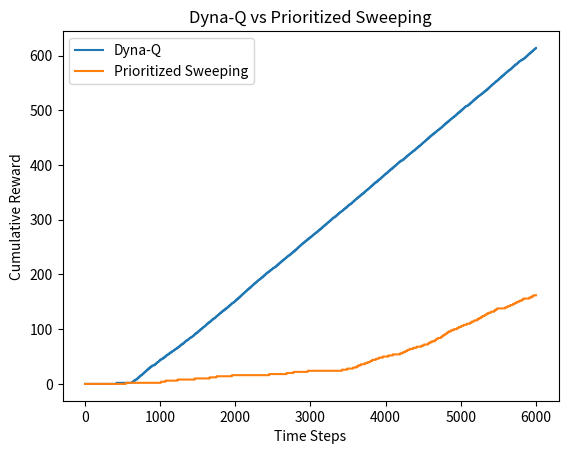

The script that saved this image:
import random
import numpy as np
import matplotlib.pyplot as plt


def return_grid_world1():
    grid = [
        [0, 0, 0, 2, 0, 0, 0, 0, 0],
        [0, 0, 0, 0, 0, 0, 0, 0, 0],
        [0, 1, 1, 1, 1, 1, 1, 1, 1],
        [0, 0, 0, 0, 0, 0, 0, 0, 0],
        [0, 0, 0, 0, 0, 0, 0, 0, 0],
        [0, 0, 0, 0, 0, 0, 0, 0, 3]
    ]
    return grid


def return_grid_world2():
    grid = [
        [0, 0, 0, 2, 0, 0, 0, 0, 0],
        [0, 0, 0, 0, 0, 0, 0, 0, 0],
        [0, 1, 1, 1, 1, 1, 1, 1, 0],
        [0, 0, 0, 0, 0, 0, 0, 0, 0],
        [0, 0, 0, 0, 0, 0, 0, 0, 0],
        [0, 0, 0, 0, 0, 0, 0, 0, 3]
    ]
    return grid


def return_grid_world3():
    grid = [
        [0, 0, 0, 2, 0, 0, 0, 0, 0, 0, 0, 0, 0, 0, 0, 0, 0, 0],
        [0, 0, 0, 0, 0, 0, 0, 0, 0, 0, 0, 0, 0, 0, 0, 0, 0, 0],
        [0, 0, 0, 0, 0, 0, 0, 0, 0, 0, 0, 0, 0, 0, 0, 0, 0, 0],
        [0, 1, 1, 1, 1, 1, 1, 1, 1, 1, 1, 1, 1, 1, 1, 1, 1, 1],
        [0, 0, 0, 0, 0, 0, 0, 0, 0, 0, 0, 0, 0, 0, 0, 0, 0, 0],
        [0, 0, 0, 0, 0, 0, 0, 0, 0, 0, 0, 0, 0, 0, 0, 0, 0, 0],
        [0, 0, 0, 0, 0, 0, 0, 0, 0, 0, 0, 0, 0, 0, 0, 0, 0, 0],
        [0, 0, 0, 0, 0, 0, 0, 0, 0, 0, 0, 0, 0, 0, 0, 0, 0, 0],
        [0, 0, 0, 0, 0, 0, 0, 0, 0, 0, 0, 0, 0, 0, 0, 0, 0, 0],
        [0, 0, 0, 0, 0, 0, 0, 0, 0, 0, 0, 0, 0, 0, 0, 0, 0, 3]
    ]
    return grid


def return_grid_world4():
    grid = [
        [0, 0, 0, 2, 0, 0, 0, 0, 0, 0, 0, 0, 0, 0, 0, 0, 0, 0],
        [0, 0, 0, 0, 0, 0, 0, 0, 0, 0, 0, 0, 0, 0, 0, 0, 0, 0],
        [0, 0, 0, 0, 0, 0, 0, 0, 0, 0, 0, 0, 0, 0, 0, 0, 0, 0],
        [0, 1, 1, 1, 1, 1, 1, 1, 1, 1, 1, 1, 1, 1, 1, 1, 1, 0],
        [0, 0, 0, 0, 0, 0, 0, 0, 0, 0, 0, 0, 0, 0, 0, 0, 0, 0],
        [0, 0, 0, 0, 0, 0, 0, 0, 0, 0, 0, 0, 0, 0, 0, 0, 0, 0],
        [0, 0, 0, 0, 0, 0, 0, 0, 0, 0, 0, 0, 0, 0, 0, 0, 0, 0],
        [0, 0, 0, 0, 0, 0, 0, 0, 0, 0, 0, 0, 0, 0, 0, 0, 0, 0],
        [0, 0, 0, 0, 0, 0, 0, 0, 0, 0, 0, 0, 0, 0, 0, 0, 0, 0],
        [0, 0, 0, 0, 0, 0, 0, 0, 0, 0, 0, 0, 0, 0, 0, 0, 0, 3]
    ]
    return grid


def return_grid_world5():
    grid = [
        [0, 0, 0, 2, 0, 0, 0, 0, 0, 0, 0, 0, 0, 0, 0, 0, 0, 0, 0, 0, 0, 0, 0, 0, 0, 0, 0, 0, 0, 0, 0, 0, 0, 0, 0, 0],
        [0, 0, 0, 0, 0, 0, 0, 0, 0, 0, 0, 0, 0, 0, 0, 0, 0, 0, 0, 0, 0, 0, 0, 0, 0, 0, 0, 0, 0, 0, 0, 0, 0, 0, 0, 0],
        [0, 0, 0, 0, 0, 0, 0, 0, 0, 0, 0, 0, 0, 0, 0, 0, 0, 0, 0, 0, 0, 0, 0, 0, 0, 0, 0, 0, 0, 0, 0, 0, 0, 0, 0, 0],
        [0, 1, 1, 1, 1, 1, 1, 1, 1, 1, 1, 1, 1, 1, 1, 1, 1, 1, 1, 1, 1, 1, 1, 1, 1, 1, 1, 1, 1, 1, 1, 1, 1, 1, 1, 1],
        [0, 0, 0, 0, 0, 0, 0, 0, 0, 0, 0, 0, 0, 0, 0, 0, 0, 0, 0, 0, 0, 0, 0, 0, 0, 0, 0, 0, 0, 0, 0, 0, 0, 0, 0, 0],
        [0, 0, 0, 0, 0, 0, 0, 0, 0, 0, 0, 0, 0, 0, 0, 0, 0, 0, 0, 0, 0, 0, 0, 0, 0, 0, 0, 0, 0, 0, 0, 0, 0, 0, 0, 0],
        [0, 0, 0, 0, 0, 0, 0, 0, 0, 0, 0, 0, 0, 0, 0, 0, 0, 0, 0, 0, 0, 0, 0, 0, 0, 0, 0, 0, 0, 0, 0, 0, 0, 0, 0, 0],
        [0, 0, 0, 0, 0, 0, 0, 0, 0, 0, 0, 0, 0, 0, 0, 0, 0, 0, 0, 0, 0, 0, 0, 0, 0, 0, 0, 0, 0, 0, 0, 0, 0, 0, 0, 0],
        [0, 0, 0, 0, 0, 0, 0, 0, 0, 0, 0, 0, 0, 0, 0, 0, 0, 0, 0, 0, 0, 0, 0, 0, 0, 0, 0, 0, 0, 0, 0, 0, 0, 0, 0, 0],
        [0, 0, 0, 0, 0, 0, 0, 0, 0, 0, 0, 0, 0, 0, 0, 0, 0, 0, 0, 0, 0, 0, 0, 0, 0, 0, 0, 0, 0, 0, 0, 0, 0, 0, 0, 0],
        [0, 0, 0, 0, 0, 0, 0, 0, 0, 0, 0, 0, 0, 0, 0, 0, 0, 0, 0, 0, 0, 0, 0, 0, 0, 0, 0, 0, 0, 0, 0, 0, 0, 0, 0, 0],
        [0, 0, 0, 0, 0, 0, 0, 0, 0, 0, 0, 0, 0, 0, 0, 0, 0, 0, 0, 0, 0, 0, 0, 0, 0, 0, 0, 0, 0, 0, 0, 0, 0, 0, 0, 0],
        [0, 0, 0, 0, 0, 0, 0, 0, 0, 0, 0, 0, 0, 0, 0, 0, 0, 0, 0, 0, 0, 0, 0, 0, 0, 0, 0, 0, 0, 0, 0, 0, 0, 0, 0, 3]
    ]
    return grid


def return_grid_world6():
    grid = [
        [0, 0, 0, 2, 0, 0, 0, 0, 0, 0, 0, 0, 0, 0, 0, 0, 0, 0, 0, 0, 0, 0, 0, 0, 0, 0, 0, 0, 0, 0, 0, 0, 0, 0, 0, 0],
        [0, 0, 0, 0, 0, 0, 0, 0, 0, 0, 0, 0, 0, 0, 0, 0, 0, 0, 0, 0, 0, 0, 0, 0, 0, 0, 0, 0, 0, 0, 0, 0, 0, 0, 0, 0],
        [0, 0, 0, 0, 0, 0, 0, 0, 0, 0, 0, 0, 0, 0, 0, 0, 0, 0, 0, 0, 0, 0, 0, 0, 0, 0, 0, 0, 0, 0, 0, 0, 0, 0, 0, 0],
        [0, 1, 1, 1, 1, 1, 1, 1, 1, 1, 1, 1, 1, 1, 1, 1, 1, 1, 1, 1, 1, 1, 1, 1, 1, 1, 1, 1, 1, 1, 1, 1, 1, 1, 1, 0],
        [0, 0, 0, 0, 0, 0, 0, 0, 0, 0, 0, 0, 0, 0, 0, 0, 0, 0, 0, 0, 0, 0, 0, 0, 0, 0, 0, 0, 0, 0, 0, 0, 0, 0, 0, 0],
        [0, 0, 0, 0, 0, 0, 0, 0, 0, 0, 0, 0, 0, 0, 0, 0, 0, 0, 0, 0, 0, 0, 0, 0, 0, 0, 0, 0, 0, 0, 0, 0, 0, 0, 0, 0],
        [0, 0, 0, 0, 0, 0, 0, 0, 0, 0, 0, 0, 0, 0, 0, 0, 0, 0, 0, 0, 0, 0, 0, 0, 0, 0, 0, 0, 0, 0, 0, 0, 0, 0, 0, 0],
        [0, 0, 0, 0, 0, 0, 0, 0, 0, 0, 0, 0, 0, 0, 0, 0, 0, 0, 0, 0, 0, 0, 0, 0, 0, 0, 0, 0, 0, 0, 0, 0, 0, 0, 0, 0],
        [0, 0, 0, 0, 0, 0, 0, 0, 0, 0, 0, 0, 0, 0, 0, 0, 0, 0, 0, 0, 0, 0, 0, 0, 0, 0, 0, 0, 0, 0, 0, 0, 0, 0, 0, 0],
        [0, 0, 0, 0, 0, 0, 0, 0, 0, 0, 0, 0, 0, 0, 0, 0, 0, 0, 0, 0, 0, 0, 0, 0, 0, 0, 0, 0, 0, 0, 0, 0, 0, 0, 0, 0],
        [0, 0, 0, 0, 0, 0, 0, 0, 0, 0, 0, 0, 0, 0, 0, 0, 0, 0, 0, 0, 0, 0, 0, 0, 0, 0, 0, 0, 0, 0, 0, 0, 0, 0, 0, 0],
        [0, 0, 0, 0, 0, 0, 0, 0, 0, 0, 0, 0, 0, 0, 0, 0, 0, 0, 0, 0, 0, 0, 0, 0, 0, 0, 0, 0, 0, 0, 0, 0, 0, 0, 0, 0],
        [0, 0, 0, 0, 0, 0, 0, 0, 0, 0, 0, 0, 0, 0, 0, 0, 0, 0, 0, 0, 0, 0, 0, 0, 0, 0, 0, 0, 0, 0, 0, 0, 0, 0, 0, 3]
    ]
    return grid


def initialize_q_values(grid):
    q_values = {}
    for i in range(1, len(grid) + 1):
        for j in range(1, len(grid[0]) + 1):
            coordinate = int(str(i) + str(j))
            q_values[coordinate] = {
                'up': 0,
                'down': 0,
                'right': 0,
                'left': 0
            }
    print(q_values)
    return q_values


def initialize_model():
    model = {}
    for i in range(1, 7):
        for j in range(1, 10):
            coordinate = str(i) + str(j) + 'up'
            model[coordinate] = []
    return model


def tie_check(max_action_array):
    r = random.randint(1, len(max_action_array))
    max_action = max_action_array[r - 1]
    return max_action


def return_e_greedy_action(current_state1, q_values1):
    max_value = -1000
    for action in q_values1[current_state1]:
        if q_values1[current_state1][action] > max_value:
            max_value = q_values1[current_state1][action]
    max_action_array = []
    for action in q_values1[current_state1]:
        if q_values1[current_state1][action] == max_value:
            max_action_array.append(action)
    max_action = tie_check(max_action_array)

    r = random.random()
    epsilon = 0.1
    if r < epsilon:
        r = random.randint(1, 4)
        if r == 1:
            max_action = 'up'
        elif r == 2:
            max_action = 'down'
        elif r == 3:
            max_action = 'right'
        elif r == 4:
            max_action = 'left'
    return max_action


def boundary_check(current_state1, action1, grid):
    coordinate = str(current_state1)
    x_val = int(coordinate[1])
    y_val = int(coordinate[0])
    if action1 == 'up':
        y_val = y_val + 1
    if action1 == 'down':
        y_val = y_val - 1
    if action1 == 'right':
        x_val = x_val + 1
    if action1 == 'left':
        x_val = x_val - 1
    print('final x: ' + str(x_val))
    print('final y: ' + str(y_val))
    if y_val > len(grid) or y_val < 1:
        return True
    if x_val > len(grid[0]) or x_val < 1:
        return True
    return False


def wall_check(current_state1, action1, grid1):
    coordinate = str(current_state1)
    x_val = int(coordinate[1])
    y_val = int(coordinate[0])
    if action1 == 'up':
        y_val = y_val + 1
    if action1 == 'down':
        y_val = y_val - 1
    if action1 == 'right':
        x_val = x_val + 1
    if action1 == 'left':
        x_val = x_val - 1
    if grid1[y_val - 1][x_val - 1] == 1:
        return True
    return False


def return_next_state(current_state1, action1, grid):
    b_check = boundary_check(current_state1, action1, grid)
    if b_check:
        return current_state1
    w_check = wall_check(current_state1, action1, grid)
    if w_check:
        return current_state1
    coordinate = str(current_state1)
    x_val = int(coordinate[1])
    y_val = int(coordinate[0])
    if action1 == 'up':
        y_val = y_val + 1
        next_state = int(str(y_val) + str(x_val))
    if action1 == 'down':
        y_val = y_val - 1
        next_state = int(str(y_val) + str(x_val))
    if action1 == 'right':
        x_val = x_val + 1
        next_state = int(str(y_val) + str(x_val))
    if action1 == 'left':
        x_val = x_val - 1
        next_state = int(str(y_val) + str(x_val))

    print('next state: ' + str(next_state))
    return next_state


def return_reward_and_next_state(current_state1, action1, grid1, q_values):
    reward = 0
    next_state = return_next_state(current_state1, action1, grid1)
    if next_state == current_state1:
        action1 = return_e_greedy_action(current_state1, q_values)
        reward, next_state = return_reward_and_next_state(current_state1, action1, grid1, q_values)
    if next_state == 69:
        reward = 1
    return reward, next_state


def greedy_q_value(q_values, current_state):
    max_value = -1000
    for action in q_values[current_state]:
        if q_values[current_state][action] > max_value:
            max_value = q_values[current_state][action]
    return max_value


def q_update(q_values, reward, action, current_state, state_prime):
    q_value = q_values[current_state][action]
    q_value_state_prime = greedy_q_value(q_values, state_prime)
    alpha = .1
    lamda = 0.95
    updated_q_value = q_value + alpha * (reward + lamda * q_value_state_prime - q_value)
    q_values[current_state][action] = updated_q_value
    return q_values


def q_update_sweep(q_values, reward, action, current_state, state_prime):
    q_value = q_values[current_state][action]
    q_value_state_prime = greedy_q_value(q_values, state_prime)
    lamda = 0.95
    update_size = reward + lamda * q_value_state_prime - q_value
    return update_size


def return_random_model_state(model):
    r = random.randint(1, len(model))
    counter = 0
    for state in model:
        if counter == r - 1:
            return state
        else:
            counter = counter + 1


def get_state_value(state_action_pair):
    state = ''
    for i in state_action_pair:
        if i.isdigit():
            state = state + i
    state = int(state)
    return state


def get_action_value(state_action_pair):
    action = ''
    for i in state_action_pair:
        if not i.isdigit():
            action = action + i
    return action


def tabular_dyna_q(n_steps):
    grid1 = return_grid_world1()
    grid2 = return_grid_world2()
    q_vals = initialize_q_values(grid1)
    model = {}
    current_state = 14
    cumulative_reward = 0
    y_values = []
    x_values = []
    for i in range(3000):
        action = return_e_greedy_action(current_state, q_vals)
        reward, state_prime = return_reward_and_next_state(current_state, action, grid1, q_vals)
        if state_prime == 69:
            reward = reward + 1
        cumulative_reward = cumulative_reward + reward
        q_vals = q_update(q_vals, reward, action, current_state, state_prime)
        model_state_action = str(current_state) + action
        model[model_state_action] = [reward, state_prime]
        current_state = state_prime
        if state_prime == 69:
            current_state = 14
        x_values.append(i + 1)
        y_values.append(cumulative_reward)
        for planning in range(n_steps):
            random_model_state_action = return_random_model_state(model)
            random_state = get_state_value(random_model_state_action)
            random_action = get_action_value(random_model_state_action)
            rew = model[random_model_state_action][0]
            s_prime = model[random_model_state_action][1]
            q_vals = q_update(q_vals, rew, random_action, random_state, s_prime)
    for i in range(3000, 6000):
        action = return_e_greedy_action(current_state, q_vals)
        reward, state_prime = return_reward_and_next_state(current_state, action, grid2, q_vals)
        if state_prime == 69:
            reward = reward + 1
        cumulative_reward = cumulative_reward + reward
        q_vals = q_update(q_vals, reward, action, current_state, state_prime)
        model_state_action = str(current_state) + action
        model[model_state_action] = [reward, state_prime]
        current_state = state_prime
        if state_prime == 69:
            current_state = 14
        x_values.append(i + 1)
        y_values.append(cumulative_reward)
        for planning in range(n_steps):
            random_model_state_action = return_random_model_state(model)
            random_state = get_state_value(random_model_state_action)
            random_action = get_action_value(random_model_state_action)
            rew = model[random_model_state_action][0]
            s_prime = model[random_model_state_action][1]
            q_vals = q_update(q_vals, rew, random_action, random_state, s_prime)
    return x_values, y_values


def boundary_check_sweep(current_state1, grid):
    coordinate = str(current_state1)
    x_val = int(coordinate[1])
    y_val = int(coordinate[0])
    if y_val > len(grid) or y_val < 1:
        return True
    if x_val > len(grid[0]) or x_val < 1:
        return True
    return False


def wall_check_sweep(current_state1, grid1):
    coordinate = str(current_state1)
    x_val = int(coordinate[1])
    y_val = int(coordinate[0])
    if grid1[y_val - 1][x_val - 1] == 1:
        return True
    return False


def model_check_sweep(model, state_action_pair):
    model1 = model.copy()
    if model1.setdefault(state_action_pair) is None:
        return True
    return False


def return_predecessor_states(current_state, grid, model):
    state_action_array = []
    y_value = int(str(current_state)[0])
    x_value = int(str(current_state)[1])

    c_state = int(str(y_value + 1) + str(x_value))  # Coming from top
    c_action = 'down'
    if boundary_check_sweep(c_state, grid) is False and wall_check_sweep(c_state, grid) is False and model_check_sweep(model, str(c_state) + c_action) is False:
        state_action_array.append(str(c_state) + c_action)

    if y_value - 1 != 0:
        c_state = int(str(y_value - 1) + str(x_value))  # Coming from bottom
        c_action = 'up'
        if boundary_check_sweep(c_state, grid) is False and wall_check_sweep(c_state, grid) is False and model_check_sweep(model, str(c_state) + c_action) is False:
            state_action_array.append(str(c_state) + c_action)

    c_state = int(str(y_value) + str(x_value + 1))  # Coming from the right
    c_action = 'left'
    if boundary_check_sweep(c_state, grid) is False and wall_check_sweep(c_state, grid) is False and model_check_sweep(model, str(c_state) + c_action) is False:
        state_action_array.append(str(c_state) + c_action)

    if x_value - 1 != 0:
        c_state = int(str(y_value) + str(x_value - 1))  # Coming from the left
        c_action = 'right'
        if boundary_check_sweep(c_state, grid) is False and wall_check_sweep(c_state, grid) is False and model_check_sweep(model, str(c_state) + c_action) is False:
            state_action_array.append(str(c_state) + c_action)

    return state_action_array


def prioritized_sweeping(n_steps):
    grid1 = return_grid_world1()
    grid2 = return_grid_world2()
    q_vals = initialize_q_values(grid1)
    model = {}
    P = {}
    current_state = 14
    cumulative_reward = 0
    y_values = []
    x_values = []
    for i in range(3000):
        action = return_e_greedy_action(current_state, q_vals)
        reward, state_prime = return_reward_and_next_state(current_state, action, grid1, q_vals)
        if state_prime == 69:
            reward = reward + 1
        cumulative_reward = cumulative_reward + reward
        q_vals = q_update(q_vals, reward, action, current_state, state_prime)
        model_state_action = str(current_state) + action
        model[model_state_action] = [reward, state_prime]
        update_size = q_update_sweep(q_vals, reward, action, current_state, state_prime)
        if update_size > 2:
            P[model_state_action] = update_size
        current_state = state_prime
        if state_prime == 69:
            current_state = 14
        x_values.append(i + 1)
        y_values.append(cumulative_reward)
        counter = 0
        while counter < n_steps and len(P) > 0:
            max_key = max(P)
            P.pop(max_key)
            reward = model[max_key][0]
            state_prime = model[max_key][1]
            c_state = get_state_value(max_key)
            c_action = get_action_value(max_key)
            q_vals = q_update(q_vals, reward, c_action, c_state, state_prime)
            state_action_array = return_predecessor_states(c_state, grid1, model)
            for s in state_action_array:
                predicted_reward = model[s][0]
                predecessor_state = get_state_value(s)
                predecessor_action = get_action_value(s)
                update_size = q_update_sweep(q_vals, predicted_reward, predecessor_action, predecessor_state, c_state)
                if update_size > 2:
                    P[s] = update_size
            counter = counter + 1
    for i in range(3000, 6000):
        action = return_e_greedy_action(current_state, q_vals)
        reward, state_prime = return_reward_and_next_state(current_state, action, grid2, q_vals)
        if state_prime == 69:
            reward = reward + 1
        cumulative_reward = cumulative_reward + reward
        q_vals = q_update(q_vals, reward, action, current_state, state_prime)
        model_state_action = str(current_state) + action
        model[model_state_action] = [reward, state_prime]
        update_size = q_update_sweep(q_vals, reward, action, current_state, state_prime)
        if update_size > 2:
            P[model_state_action] = update_size
        current_state = state_prime
        if state_prime == 69:
            current_state = 14
        x_values.append(i + 1)
        y_values.append(cumulative_reward)
        counter = 0
        while counter < n_steps and len(P) > 0:
            max_key = max(P)
            P.pop(max_key)
            reward = model[max_key][0]
            state_prime = model[max_key][1]
            c_state = get_state_value(max_key)
            c_action = get_action_value(max_key)
            q_vals = q_update(q_vals, reward, c_action, c_state, state_prime)
            state_action_array = return_predecessor_states(c_state, grid1, model)
            for s in state_action_array:
                predicted_reward = model[s][0]
                predecessor_state = get_state_value(s)
                predecessor_action = get_action_value(s)
                update_size = q_update_sweep(q_vals, predicted_reward, predecessor_action, predecessor_state, c_state)
                if update_size > 2:
                    P[s] = update_size
            counter = counter + 1

    return x_values, y_values


x, y = tabular_dyna_q(5)
x_sweep, y_sweep = prioritized_sweeping(5)
plt.plot(x, y)
plt.plot(x_sweep, y_sweep)
plt.legend(['Dyna-Q', 'Prioritized Sweeping'], loc="upper left")
plt.title('Dyna-Q vs Prioritized Sweeping')
plt.xlabel('Time Steps')
plt.ylabel('Cumulative Reward')
plt.show()
